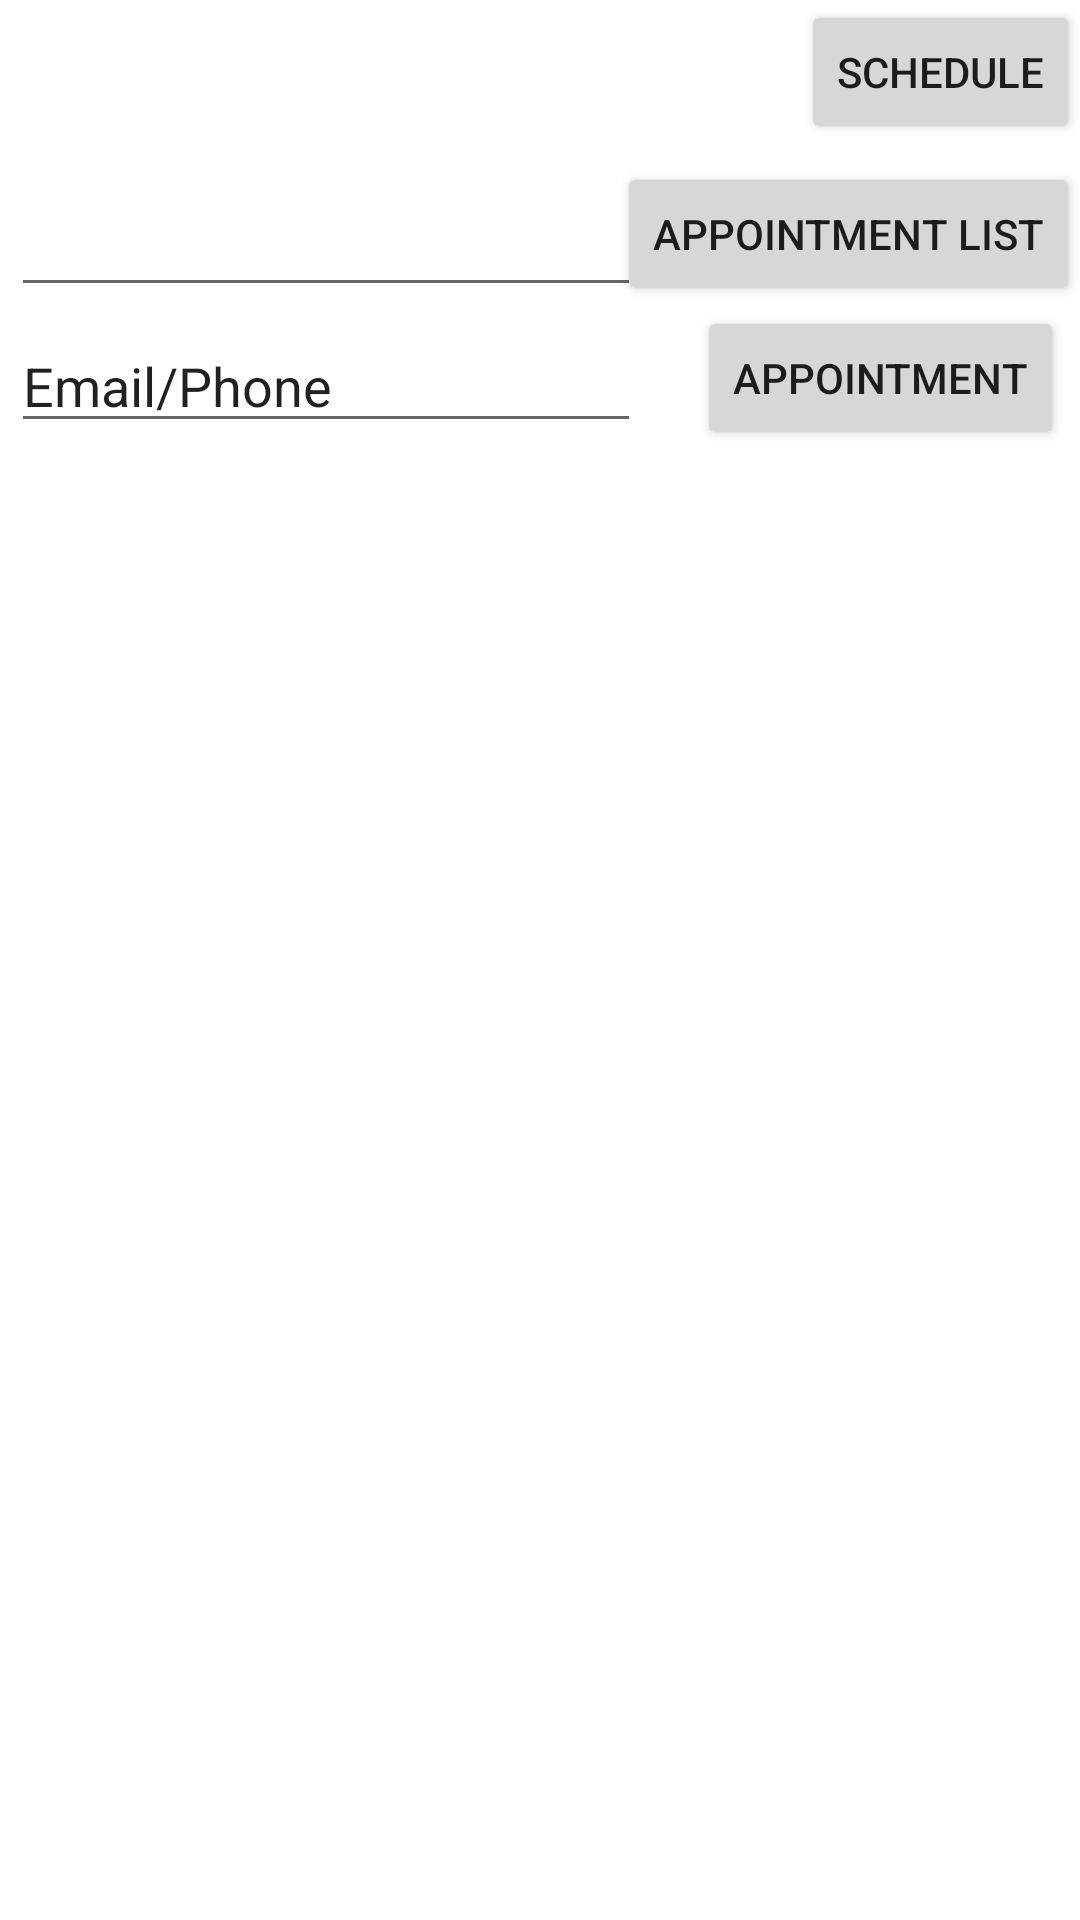

Android layout source for this screen:
<!-- AndroidManifest.xml: application theme Theme.NoKillLouisvilleAndroidPhoneApp -->
<!-- res/layout/activity_acuity.xml -->
<?xml version="1.0" encoding="utf-8"?>
<androidx.constraintlayout.widget.ConstraintLayout xmlns:android="http://schemas.android.com/apk/res/android"
    xmlns:app="http://schemas.android.com/apk/res-auto"
    xmlns:tools="http://schemas.android.com/tools"
    android:layout_width="match_parent"
    android:layout_height="match_parent"
    tools:context=".AcuitySchedule">


    <Button
        android:id="@+id/sched_button"
        android:layout_width="wrap_content"
        android:layout_height="wrap_content"
        android:text="Schedule"
        app:layout_constraintBottom_toBottomOf="parent"
        app:layout_constraintEnd_toEndOf="parent"
        app:layout_constraintHorizontal_bias="1.0"
        app:layout_constraintStart_toStartOf="parent"
        app:layout_constraintTop_toTopOf="parent"
        app:layout_constraintVertical_bias="0.0" />

    <Button
        android:id="@+id/appList_button"
        android:layout_width="wrap_content"
        android:layout_height="wrap_content"
        android:text="Appointment List"
        app:layout_constraintBottom_toBottomOf="parent"
        app:layout_constraintEnd_toEndOf="parent"
        app:layout_constraintHorizontal_bias="1.0"
        app:layout_constraintStart_toStartOf="parent"
        app:layout_constraintTop_toBottomOf="@+id/sched_button"
        app:layout_constraintVertical_bias="0.011" />

    <Button
        android:id="@+id/app_button"
        android:layout_width="wrap_content"
        android:layout_height="wrap_content"
        android:text="Appointment"
        app:layout_constraintEnd_toEndOf="parent"
        app:layout_constraintHorizontal_bias="0.977"
        app:layout_constraintStart_toStartOf="parent"
        app:layout_constraintTop_toBottomOf="@+id/appList_button" />

    <EditText
        android:id="@+id/editTextDate"
        android:layout_width="wrap_content"
        android:layout_height="wrap_content"
        android:layout_marginTop="56dp"
        android:ems="10"
        android:inputType="date"
        app:layout_constraintBottom_toBottomOf="@+id/app_button"
        app:layout_constraintEnd_toEndOf="parent"
        app:layout_constraintHorizontal_bias="0.024"
        app:layout_constraintStart_toStartOf="parent"
        app:layout_constraintTop_toTopOf="parent"
        app:layout_constraintVertical_bias="0.094" />

    <EditText
        android:id="@+id/editEmailPhone"
        android:layout_width="wrap_content"
        android:layout_height="wrap_content"
        android:layout_marginTop="4dp"
        android:ems="10"
        android:inputType="textPersonName"
        android:text="Email/Phone"
        app:layout_constraintEnd_toEndOf="parent"
        app:layout_constraintHorizontal_bias="0.025"
        app:layout_constraintStart_toStartOf="parent"
        app:layout_constraintTop_toBottomOf="@+id/editTextDate" />

    <ListView
        android:id="@+id/appList"
        android:layout_width="wrap_content"
        android:layout_height="wrap_content"
        android:layout_marginBottom="16dp"
        app:layout_constraintBottom_toBottomOf="parent"
        app:layout_constraintEnd_toEndOf="parent"
        app:layout_constraintHorizontal_bias="1.0"
        app:layout_constraintStart_toStartOf="parent"
        app:layout_constraintTop_toBottomOf="@+id/editEmailPhone"
        app:layout_constraintVertical_bias="0.07" />

</androidx.constraintlayout.widget.ConstraintLayout>
<!-- resources referenced by this layout -->
<resources>
  <style name="Theme.NoKillLouisvilleAndroidPhoneApp" parent="Theme.MaterialComponents.DayNight.DarkActionBar">
          
          <item name="colorPrimary">@color/purple_500</item>
          <item name="colorPrimaryVariant">@color/purple_700</item>
          <item name="colorOnPrimary">@color/white</item>
          
          <item name="colorSecondary">@color/teal_200</item>
          <item name="colorSecondaryVariant">@color/teal_700</item>
          <item name="colorOnSecondary">@color/black</item>
          
          <item name="android:statusBarColor">?attr/colorPrimaryVariant</item>
          
      </style>
  <!-- not gathered from this repository: default colours our renderer supplied (Android Studio template values) -->
  <color name="purple_500">#FF6200EE</color>
  <color name="purple_700">#FF3700B3</color>
  <color name="teal_200">#FF03DAC5</color>
  <color name="teal_700">#FF018786</color>
  <color name="black">#FF000000</color>
  <color name="white">#FFFFFFFF</color>
</resources>
